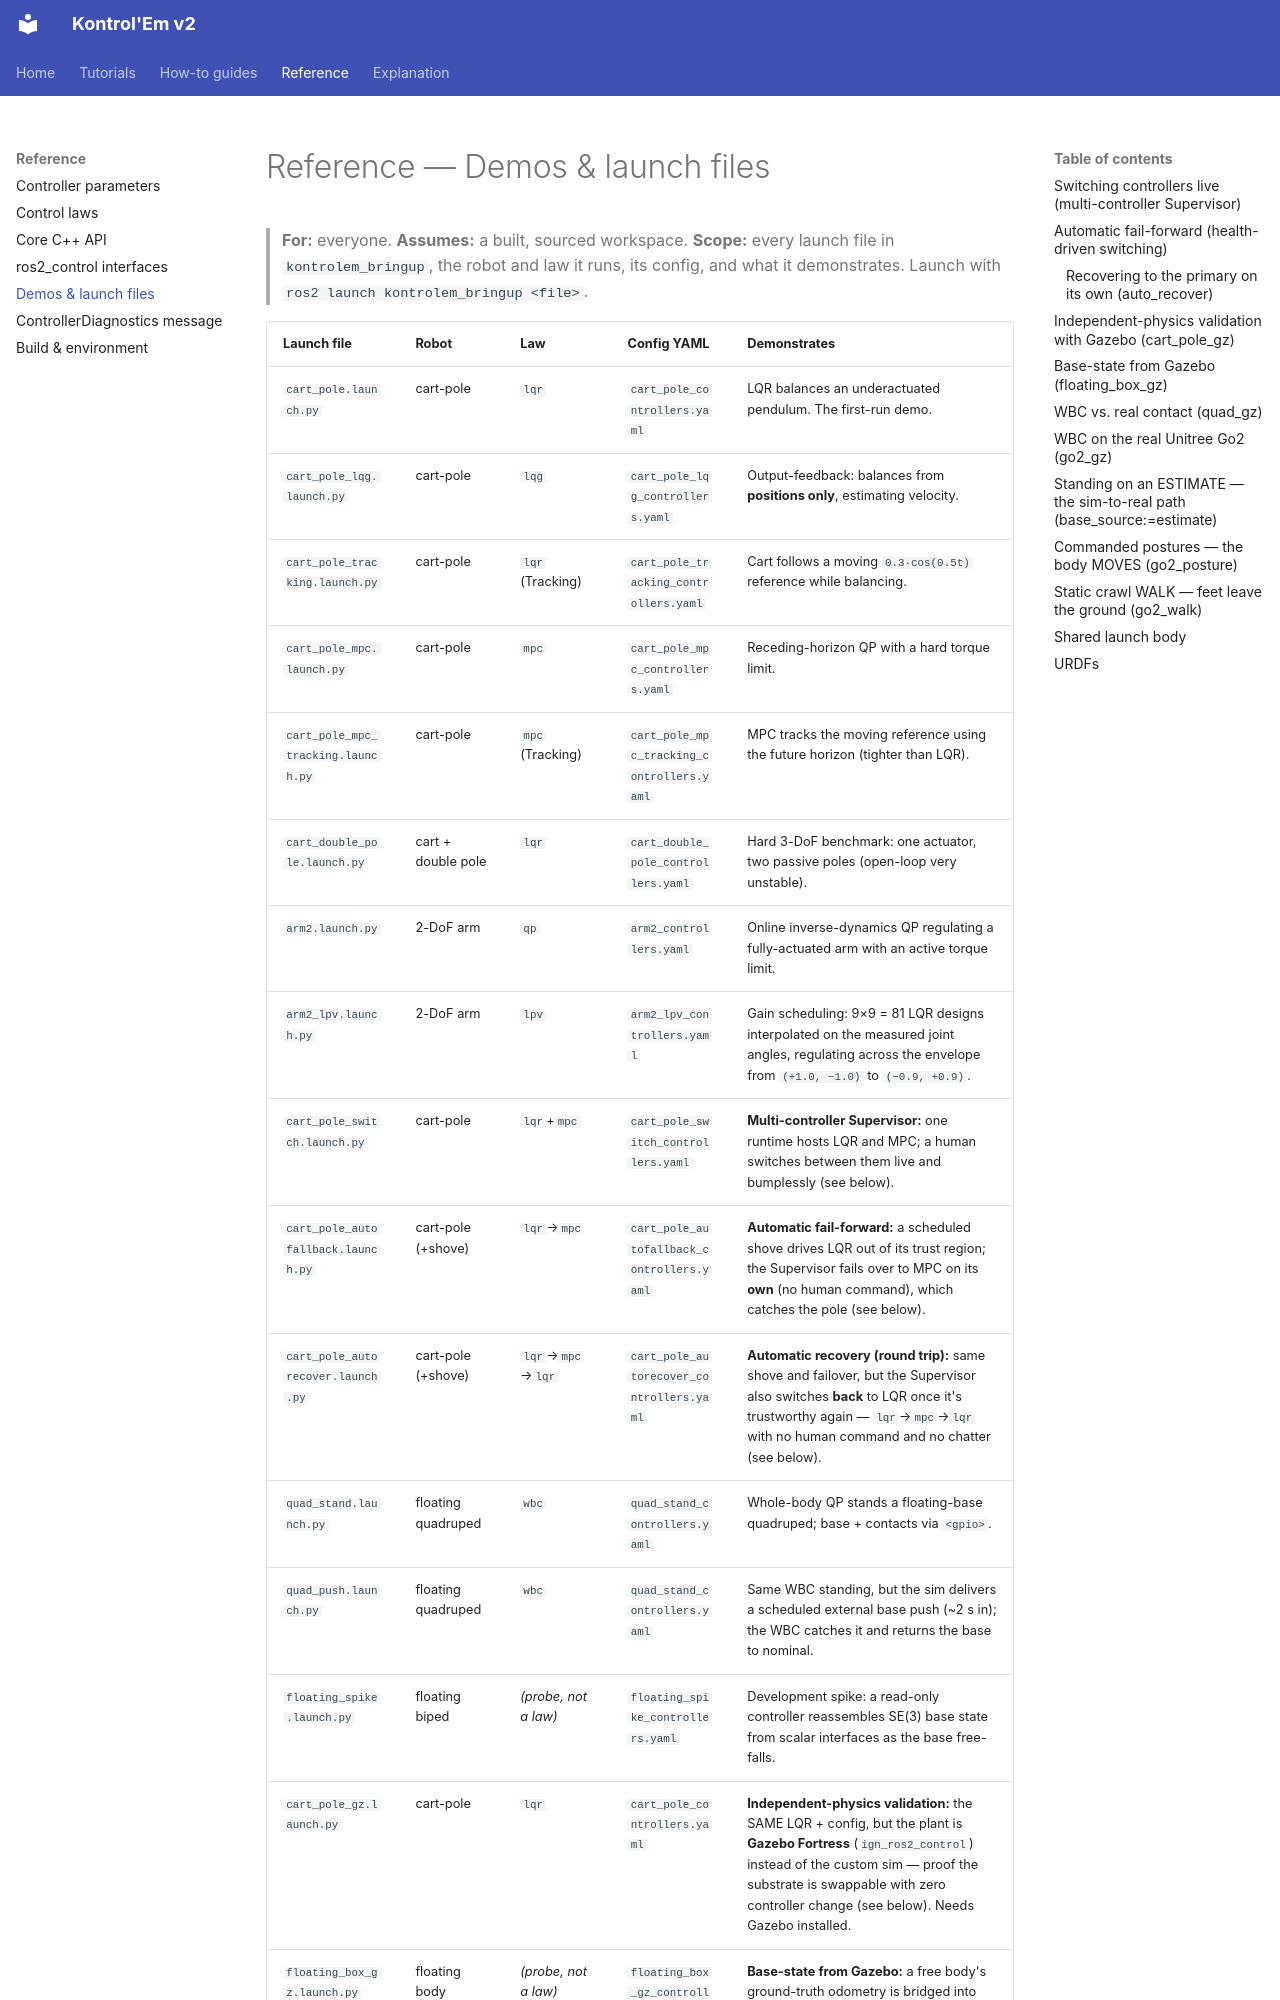

repository: rahgirrafi/kontrolem · page: reference/demos.html · generator: mkdocs

# Reference — Demos & launch files

> **For:** everyone. **Assumes:** a built, sourced workspace. **Scope:** every launch file in `kontrolem_bringup`, the robot and law it runs, its config, and what it demonstrates. Launch with `ros2 launch kontrolem_bringup <file>`.
